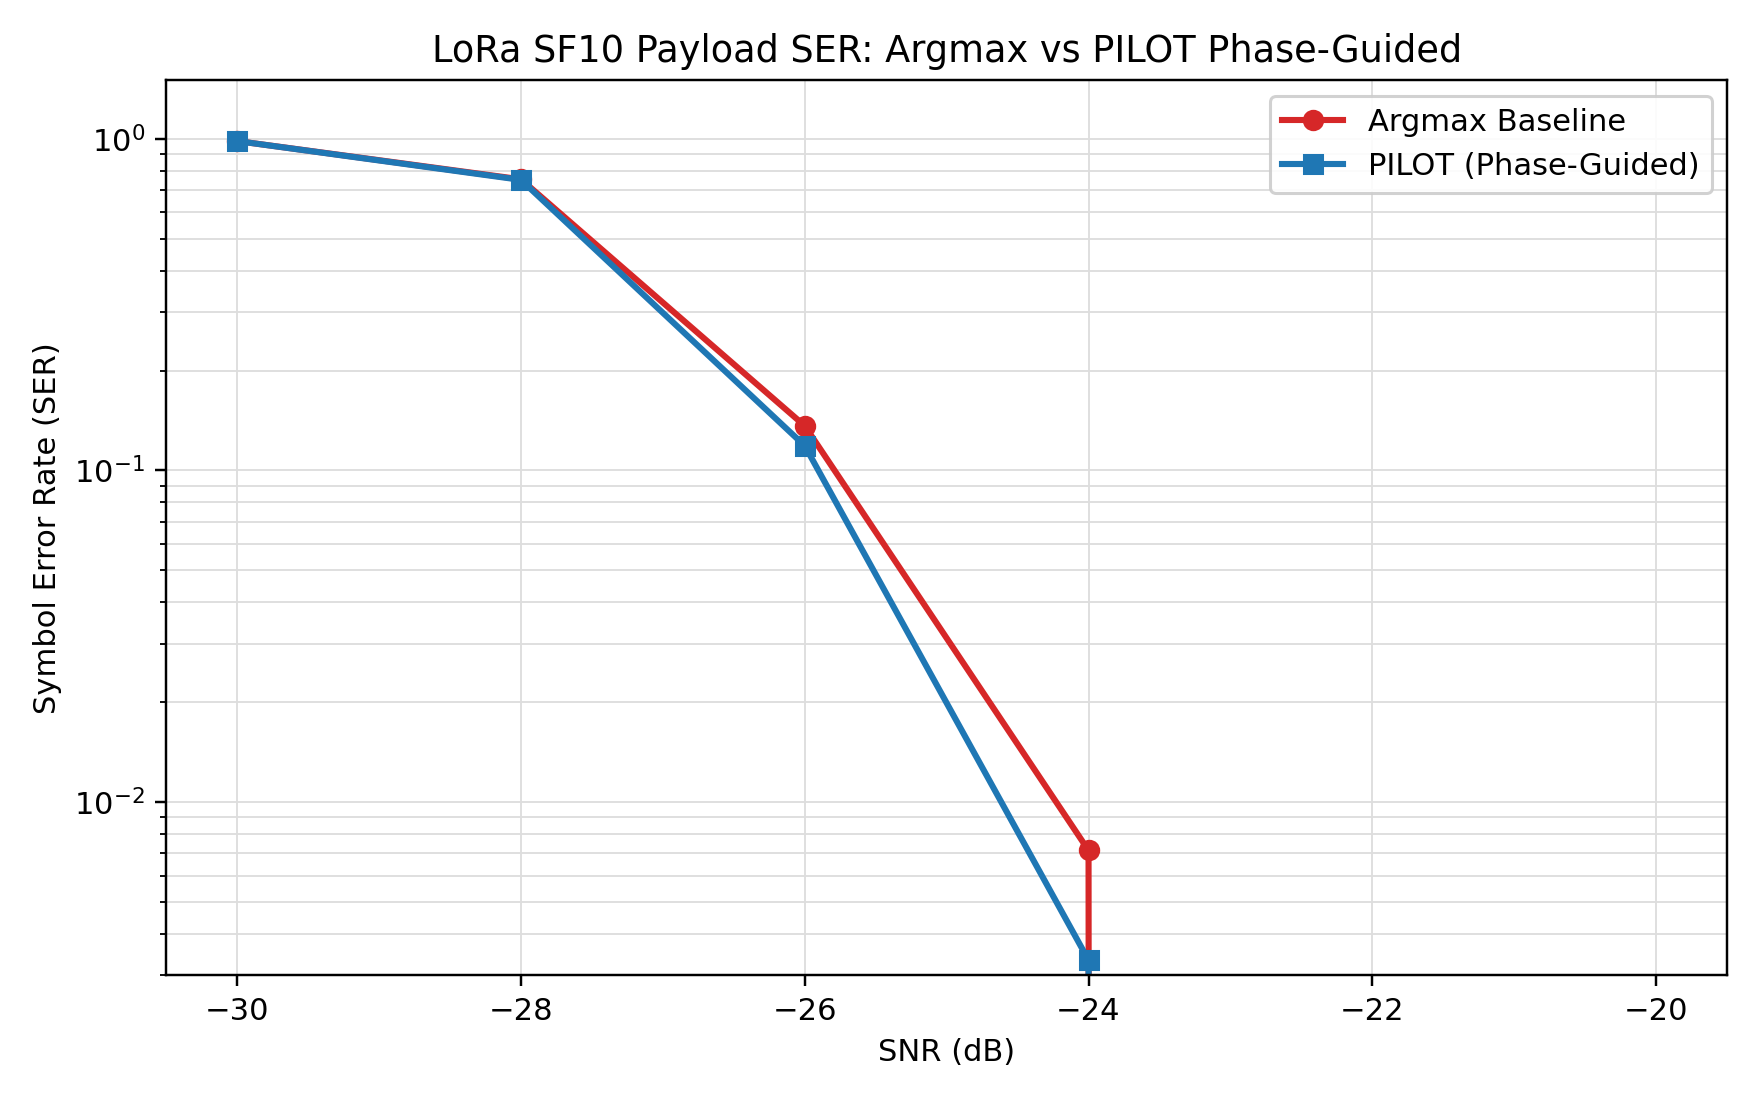

Source data for this figure (header and first rows):
snr_db, trial, packet_index, event_index, total_symbols, header_valid, argmax_correct, argmax_ser, pilot_correct, pilot_ser
-16.0, 0, 1, 1, 35, True, 35, 0.0, 35, 0.0
-16.0, 1, 1, 1, 35, True, 35, 0.0, 35, 0.0
-16.0, 2, 1, 1, 35, True, 35, 0.0, 35, 0.0
-16.0, 3, 1, 1, 35, True, 35, 0.0, 35, 0.0
-16.0, 4, 1, 1, 35, True, 35, 0.0, 35, 0.0
-16.0, 5, 1, 1, 35, True, 35, 0.0, 35, 0.0
-16.0, 6, 1, 1, 35, True, 35, 0.0, 35, 0.0
-16.0, 7, 1, 1, 35, True, 35, 0.0, 35, 0.0
-16.0, 8, 1, 1, 35, True, 35, 0.0, 35, 0.0
-16.0, 9, 1, 1, 35, True, 35, 0.0, 35, 0.0
-16.0, 10, 1, 1, 35, True, 35, 0.0, 35, 0.0
-16.0, 11, 1, 1, 35, True, 35, 0.0, 35, 0.0
-16.0, 12, 1, 1, 35, True, 35, 0.0, 35, 0.0
-16.0, 13, 1, 1, 35, True, 35, 0.0, 35, 0.0
-16.0, 14, 1, 1, 35, True, 35, 0.0, 35, 0.0
-16.0, 15, 1, 1, 35, True, 35, 0.0, 35, 0.0
-16.0, 16, 1, 1, 35, True, 35, 0.0, 35, 0.0
-16.0, 17, 1, 1, 35, True, 35, 0.0, 35, 0.0
-16.0, 18, 1, 1, 35, True, 35, 0.0, 35, 0.0
-16.0, 19, 1, 1, 35, True, 35, 0.0, 35, 0.0
-16.0, 20, 1, 1, 35, True, 35, 0.0, 35, 0.0
-16.0, 21, 1, 1, 35, True, 35, 0.0, 35, 0.0
-16.0, 22, 1, 1, 35, True, 35, 0.0, 35, 0.0
-16.0, 23, 1, 1, 35, True, 35, 0.0, 35, 0.0
-16.0, 24, 1, 1, 35, True, 35, 0.0, 35, 0.0
-16.0, 25, 1, 1, 35, True, 35, 0.0, 35, 0.0
-16.0, 26, 1, 1, 35, True, 35, 0.0, 35, 0.0
-16.0, 27, 1, 1, 35, True, 35, 0.0, 35, 0.0
-16.0, 28, 1, 1, 35, True, 35, 0.0, 35, 0.0
-16.0, 29, 1, 1, 35, True, 35, 0.0, 35, 0.0
-16.0, 0, 2, 2, 35, True, 35, 0.0, 35, 0.0
-16.0, 1, 2, 2, 35, True, 35, 0.0, 35, 0.0
-16.0, 2, 2, 2, 35, True, 35, 0.0, 35, 0.0
-16.0, 3, 2, 2, 35, True, 35, 0.0, 35, 0.0
-16.0, 4, 2, 2, 35, True, 35, 0.0, 35, 0.0
-16.0, 5, 2, 2, 35, True, 35, 0.0, 35, 0.0
-16.0, 6, 2, 2, 35, True, 35, 0.0, 35, 0.0
-16.0, 7, 2, 2, 35, True, 35, 0.0, 35, 0.0
-16.0, 8, 2, 2, 35, True, 35, 0.0, 35, 0.0
-16.0, 9, 2, 2, 35, True, 35, 0.0, 35, 0.0
-16.0, 10, 2, 2, 35, True, 35, 0.0, 35, 0.0
-16.0, 11, 2, 2, 35, True, 35, 0.0, 35, 0.0
-16.0, 12, 2, 2, 35, True, 35, 0.0, 35, 0.0
-16.0, 13, 2, 2, 35, True, 35, 0.0, 35, 0.0
-16.0, 14, 2, 2, 35, True, 35, 0.0, 35, 0.0
-16.0, 15, 2, 2, 35, True, 35, 0.0, 35, 0.0
-16.0, 16, 2, 2, 35, True, 35, 0.0, 35, 0.0
-16.0, 17, 2, 2, 35, True, 35, 0.0, 35, 0.0
-16.0, 18, 2, 2, 35, True, 35, 0.0, 35, 0.0
-16.0, 19, 2, 2, 35, True, 35, 0.0, 35, 0.0
-16.0, 20, 2, 2, 35, True, 35, 0.0, 35, 0.0
-16.0, 21, 2, 2, 35, True, 35, 0.0, 35, 0.0
-16.0, 22, 2, 2, 35, True, 35, 0.0, 35, 0.0
-16.0, 23, 2, 2, 35, True, 35, 0.0, 35, 0.0
-16.0, 24, 2, 2, 35, True, 35, 0.0, 35, 0.0
-16.0, 25, 2, 2, 35, True, 35, 0.0, 35, 0.0
-16.0, 26, 2, 2, 35, True, 35, 0.0, 35, 0.0
-16.0, 27, 2, 2, 35, True, 35, 0.0, 35, 0.0
-16.0, 28, 2, 2, 35, True, 35, 0.0, 35, 0.0
-16.0, 29, 2, 2, 35, True, 35, 0.0, 35, 0.0
... 1,140 more rows
